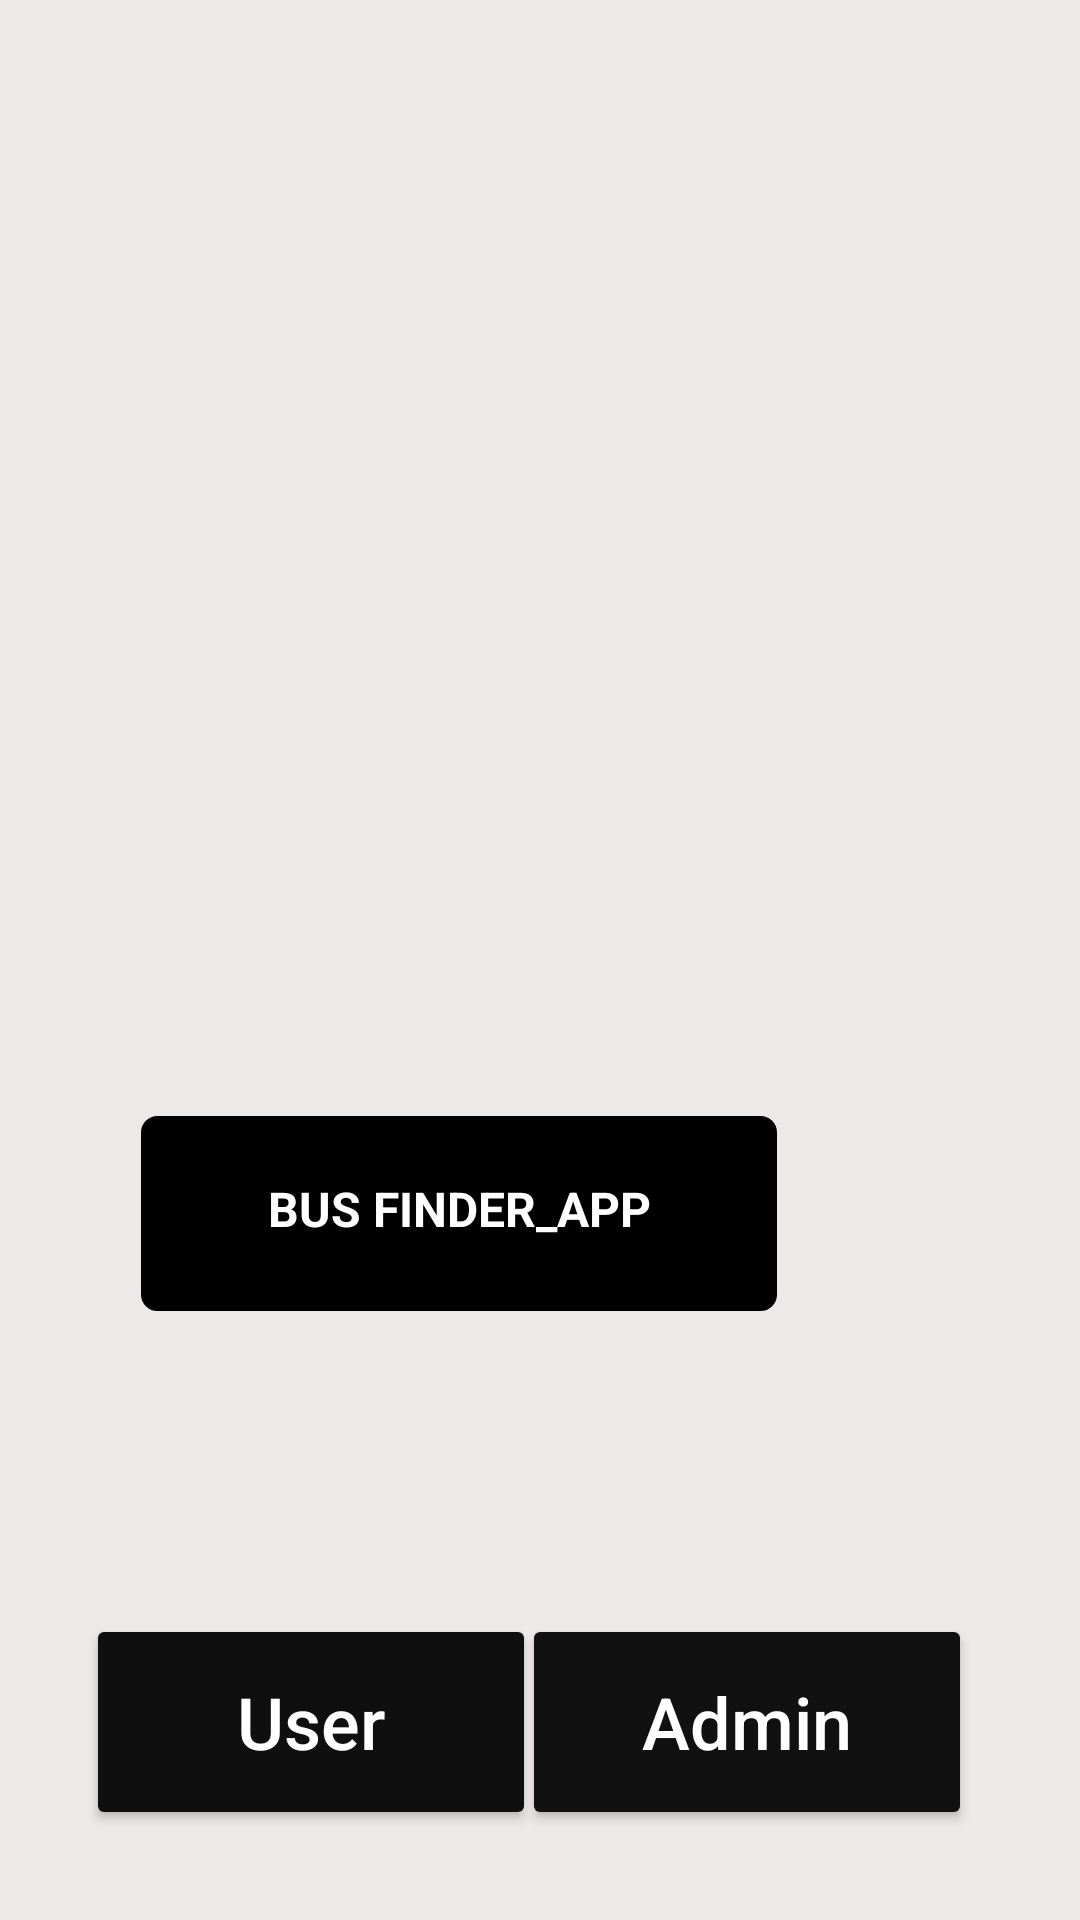

Produce the Android XML layout that renders to this screen, including the resource entries it uses.
<!-- AndroidManifest.xml: application theme Theme.CURRENCY_CONVERTOR_APP -->
<!-- res/layout/activity_main.xml -->
<?xml version="1.0" encoding="utf-8"?>
<androidx.constraintlayout.widget.ConstraintLayout xmlns:android="http://schemas.android.com/apk/res/android"
    xmlns:app="http://schemas.android.com/apk/res-auto"
    xmlns:tools="http://schemas.android.com/tools"
    android:layout_width="match_parent"
    android:layout_height="match_parent"
    android:background="#EDE9E9"
    tools:context=".MainActivity">


    <ImageView
        android:id="@+id/imageView"
        android:layout_width="296dp"
        android:layout_height="490dp"
        android:layout_marginStart="2dp"
        android:layout_marginTop="4dp"
        android:layout_marginEnd="31dp"
        app:layout_constraintEnd_toEndOf="parent"
        app:layout_constraintHorizontal_bias="0.67"
        app:layout_constraintStart_toStartOf="parent"
        app:layout_constraintTop_toTopOf="parent"
        app:srcCompat="@drawable/bus_icon" />

    <TextView
        android:id="@+id/textView"
        android:layout_width="212dp"
        android:layout_height="65dp"
        android:layout_marginStart="98dp"
        android:layout_marginTop="372dp"
        android:layout_marginEnd="101dp"
        android:background="@drawable/rounded_corner"
        android:paddingTop="20dp"
        android:text="BUS FINDER_APP"
        android:textAlignment="center"
        android:textColor="@color/white"
        android:textSize="16sp"
        android:textStyle="bold"
        app:layout_constraintEnd_toEndOf="parent"
        app:layout_constraintHorizontal_bias="1.0"
        app:layout_constraintStart_toStartOf="parent"
        app:layout_constraintTop_toTopOf="parent" />

    <Button
        android:id="@+id/getuser"
        android:layout_width="150dp"
        android:layout_height="72dp"
        android:layout_marginStart="10dp"
        android:layout_marginTop="44dp"
        android:layout_marginEnd="49dp"
        android:backgroundTint="#100F0F"
        android:textAllCaps="false"
        android:text="User"
        android:textAlignment="center"
        android:textColor="@color/white"
        android:textSize="24sp"
        app:layout_constraintEnd_toEndOf="parent"
        app:layout_constraintHorizontal_bias="0.123"
        app:layout_constraintStart_toStartOf="parent"
        app:layout_constraintTop_toBottomOf="@+id/imageView" />

    <Button
        android:id="@+id/getadmin"
        android:layout_width="150dp"
        android:layout_height="72dp"
        android:layout_marginTop="44dp"
        android:layout_marginEnd="36dp"


        android:backgroundTint="#121111"
        android:textAllCaps="false"
        android:text="Admin"
        android:textAlignment="center"
        android:textColor="@color/white"
        android:textSize="24sp"
        app:layout_constraintEnd_toEndOf="parent"
        app:layout_constraintTop_toBottomOf="@+id/imageView" />
</androidx.constraintlayout.widget.ConstraintLayout>
<!-- resources referenced by this layout -->
<resources>
  <!-- drawable rounded_corner (drawable) -->
  <?xml version="1.0" encoding="utf-8"?>
  <shape xmlns:android="http://schemas.android.com/apk/res/android" >
      <stroke
          android:width="1dp"
          android:color="@color/black" />
  
      <solid android:color="@color/black" />
  
  
      <padding
          android:left="1dp"
          android:right="1dp"
          android:bottom="1dp"
          android:top="1dp" />
  
      <corners android:radius="5dp" />
  </shape>
  <style name="Theme.CURRENCY_CONVERTOR_APP" parent="Theme.MaterialComponents.DayNight.DarkActionBar">
          
          <item name="colorPrimary">@color/purple_500</item>
          <item name="colorPrimaryVariant">@color/purple_700</item>
          <item name="colorOnPrimary">@color/white</item>
          
          <item name="colorSecondary">@color/teal_200</item>
          <item name="colorSecondaryVariant">@color/teal_700</item>
          <item name="colorOnSecondary">@color/black</item>
          
          <item name="android:statusBarColor" tools:targetApi="l">?attr/colorPrimaryVariant</item>
          
      </style>
  <!-- not gathered from this repository: default colours our renderer supplied (Android Studio template values) -->
  <color name="purple_500">#FF6200EE</color>
  <color name="purple_700">#FF3700B3</color>
  <color name="teal_200">#FF03DAC5</color>
  <color name="teal_700">#FF018786</color>
  <color name="black">#FF000000</color>
  <color name="white">#FFFFFFFF</color>
</resources>
